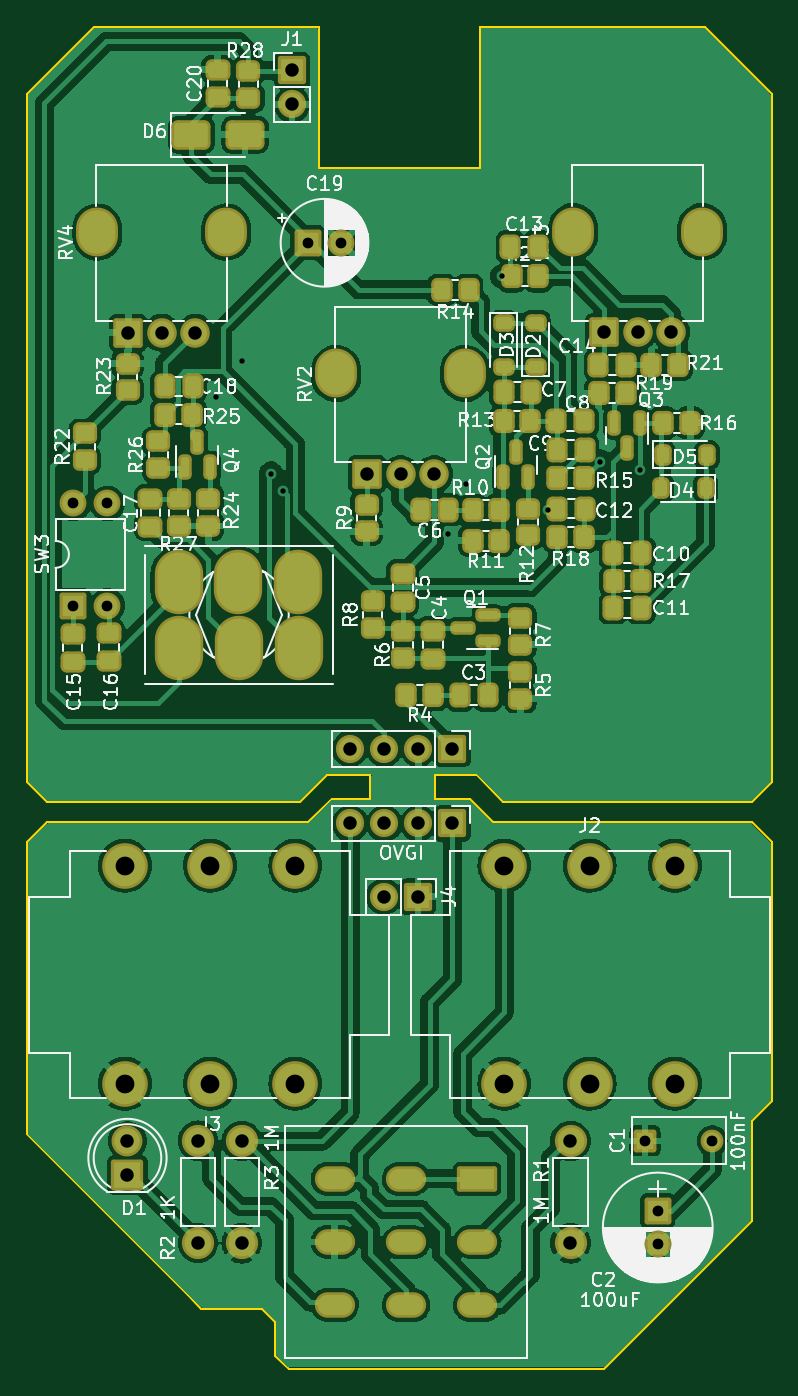
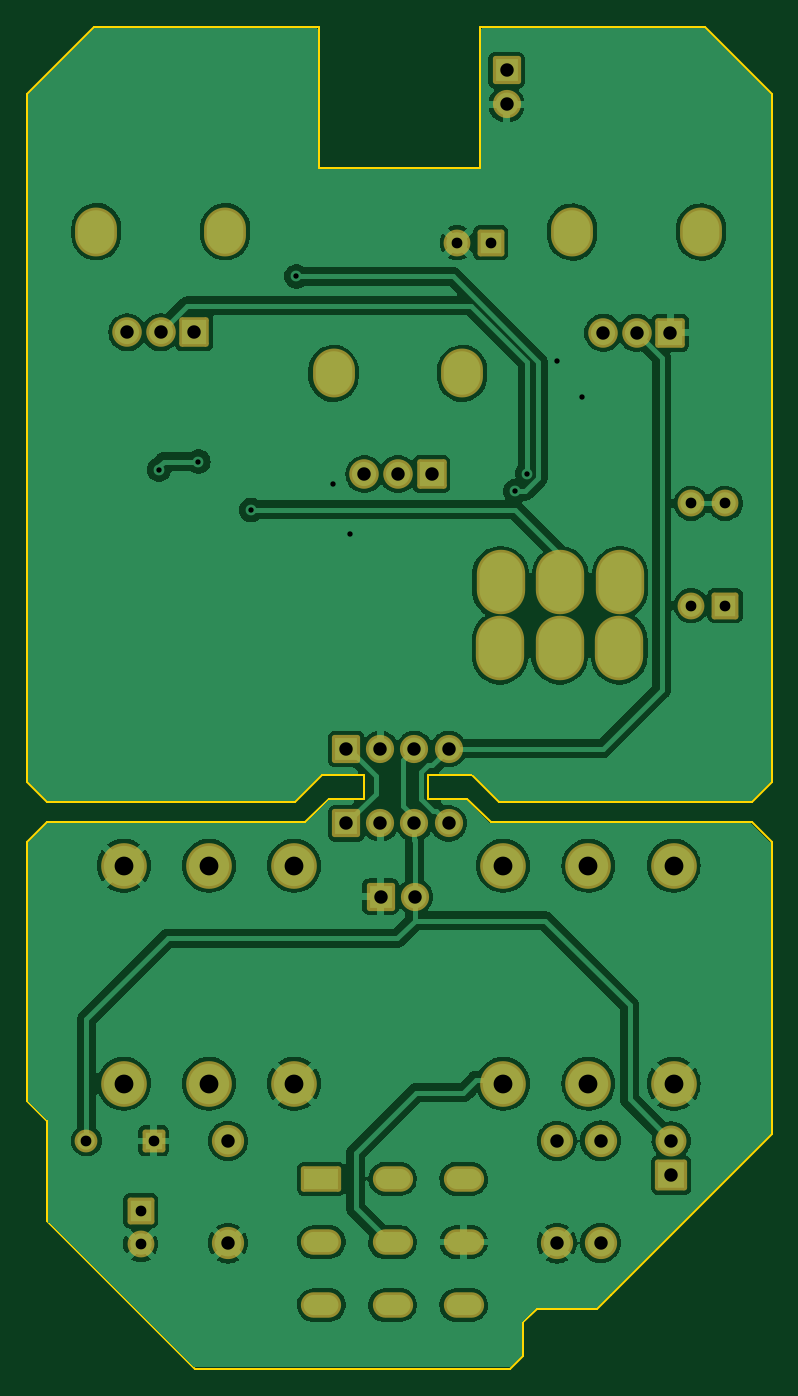
Circuit board: 11 layer files. Board 55.5 x 100.0 mm.
- bottom_copper: BMP-CuBottom.gbr (146824 bytes)
- top_copper: BMP-CuTop.gbr (228990 bytes)
- outline: BMP-EdgeCuts.gbr (2838 bytes)
- bottom_mask: BMP-MaskBottom.gbr (4581 bytes)
- top_mask: BMP-MaskTop.gbr (10048 bytes)
- drill: BMP-NPTH.drl (312 bytes)
- drill: BMP-PTH.drl (2671 bytes)
- paste: BMP-PasteBottom.gbr (486 bytes)
- paste: BMP-PasteTop.gbr (6498 bytes)
- bottom_silk: BMP-SilkBottom.gbr (4822 bytes)
- top_silk: BMP-SilkTop.gbr (143668 bytes)

=== bottom_copper: BMP-CuBottom.gbr (146824 bytes, source omitted) ===
=== top_copper: BMP-CuTop.gbr (228990 bytes, source omitted) ===
=== outline: BMP-EdgeCuts.gbr ===
%TF.GenerationSoftware,KiCad,Pcbnew,7.0.5-7.0.5~ubuntu22.04.1*%
%TF.CreationDate,2023-07-07T18:02:21+01:00*%
%TF.ProjectId,BMP,424d502e-6b69-4636-9164-5f7063625858,rev?*%
%TF.SameCoordinates,Original*%
%TF.FileFunction,Profile,NP*%
%FSLAX46Y46*%
G04 Gerber Fmt 4.6, Leading zero omitted, Abs format (unit mm)*
G04 Created by KiCad (PCBNEW 7.0.5-7.0.5~ubuntu22.04.1) date 2023-07-07 18:02:21*
%MOMM*%
%LPD*%
G01*
G04 APERTURE LIST*
%TA.AperFunction,Profile*%
%ADD10C,0.150000*%
%TD*%
G04 APERTURE END LIST*
D10*
X145400000Y-107750000D02*
X148500000Y-107750000D01*
X137700000Y-109500000D02*
X140600000Y-109500000D01*
X128000000Y-147500000D02*
X127000000Y-146500000D01*
X115000000Y-134500000D02*
X115000000Y-121000000D01*
X135350000Y-109750000D02*
X116500000Y-109750000D01*
X145400000Y-109500000D02*
X148000000Y-109500000D01*
X148750000Y-62500000D02*
X148750000Y-52000000D01*
X127000000Y-146500000D02*
X115000000Y-134500000D01*
X115000000Y-57000000D02*
X115000000Y-108250000D01*
X169000000Y-141000000D02*
X158000000Y-152000000D01*
X133500000Y-151000000D02*
X133500000Y-148500000D01*
X149750000Y-111250000D02*
X164750000Y-111250000D01*
X148500000Y-107750000D02*
X150500000Y-109750000D01*
X165500000Y-52000000D02*
X170500000Y-57000000D01*
X169000000Y-109750000D02*
X170500000Y-108250000D01*
X169000000Y-133500000D02*
X170500000Y-132000000D01*
X116500000Y-109750000D02*
X115000000Y-108250000D01*
X140600000Y-107750000D02*
X140600000Y-109500000D01*
X137350000Y-107750000D02*
X135350000Y-109750000D01*
X115000000Y-57000000D02*
X120000000Y-52000000D01*
X170500000Y-85000000D02*
X170500000Y-57000000D01*
X136750000Y-62500000D02*
X148750000Y-62500000D01*
X136750000Y-52000000D02*
X120000000Y-52000000D01*
X170500000Y-112750000D02*
X169000000Y-111250000D01*
X135950000Y-111250000D02*
X117000000Y-111250000D01*
X134500000Y-152000000D02*
X158000000Y-152000000D01*
X116500000Y-109750000D02*
X116500000Y-109750000D01*
X137700000Y-109500000D02*
X135950000Y-111250000D01*
X169000000Y-133500000D02*
X169000000Y-141000000D01*
X170500000Y-108250000D02*
X170500000Y-85000000D01*
X136750000Y-52000000D02*
X136750000Y-62500000D01*
X134500000Y-152000000D02*
X133500000Y-151000000D01*
X133500000Y-148500000D02*
X132500000Y-147500000D01*
X115000000Y-112750000D02*
X115000000Y-121000000D01*
X148750000Y-52000000D02*
X165500000Y-52000000D01*
X132500000Y-147500000D02*
X128500000Y-147500000D01*
X145400000Y-107750000D02*
X145400000Y-109500000D01*
X169000000Y-111250000D02*
X164750000Y-111250000D01*
X116500000Y-111250000D02*
X115000000Y-112750000D01*
X148000000Y-109500000D02*
X149750000Y-111250000D01*
X170500000Y-132000000D02*
X170500000Y-112750000D01*
X128500000Y-147500000D02*
X128000000Y-147500000D01*
X137350000Y-107750000D02*
X140600000Y-107750000D01*
X150500000Y-109750000D02*
X169000000Y-109750000D01*
X117000000Y-111250000D02*
X116500000Y-111250000D01*
M02*

=== bottom_mask: BMP-MaskBottom.gbr ===
%TF.GenerationSoftware,KiCad,Pcbnew,7.0.5-7.0.5~ubuntu22.04.1*%
%TF.CreationDate,2023-07-07T18:02:21+01:00*%
%TF.ProjectId,BMP,424d502e-6b69-4636-9164-5f7063625858,rev?*%
%TF.SameCoordinates,Original*%
%TF.FileFunction,Soldermask,Bot*%
%TF.FilePolarity,Negative*%
%FSLAX46Y46*%
G04 Gerber Fmt 4.6, Leading zero omitted, Abs format (unit mm)*
G04 Created by KiCad (PCBNEW 7.0.5-7.0.5~ubuntu22.04.1) date 2023-07-07 18:02:21*
%MOMM*%
%LPD*%
G01*
G04 APERTURE LIST*
G04 Aperture macros list*
%AMRoundRect*
0 Rectangle with rounded corners*
0 $1 Rounding radius*
0 $2 $3 $4 $5 $6 $7 $8 $9 X,Y pos of 4 corners*
0 Add a 4 corners polygon primitive as box body*
4,1,4,$2,$3,$4,$5,$6,$7,$8,$9,$2,$3,0*
0 Add four circle primitives for the rounded corners*
1,1,$1+$1,$2,$3*
1,1,$1+$1,$4,$5*
1,1,$1+$1,$6,$7*
1,1,$1+$1,$8,$9*
0 Add four rect primitives between the rounded corners*
20,1,$1+$1,$2,$3,$4,$5,0*
20,1,$1+$1,$4,$5,$6,$7,0*
20,1,$1+$1,$6,$7,$8,$9,0*
20,1,$1+$1,$8,$9,$2,$3,0*%
G04 Aperture macros list end*
%ADD10RoundRect,0.200000X1.300000X0.750000X-1.300000X0.750000X-1.300000X-0.750000X1.300000X-0.750000X0*%
%ADD11O,3.000000X1.900000*%
%ADD12C,3.400000*%
%ADD13RoundRect,0.200000X-0.850000X-0.850000X0.850000X-0.850000X0.850000X0.850000X-0.850000X0.850000X0*%
%ADD14O,2.100000X2.100000*%
%ADD15RoundRect,0.200000X-0.850000X0.850000X-0.850000X-0.850000X0.850000X-0.850000X0.850000X0.850000X0*%
%ADD16RoundRect,0.200000X-0.800000X0.800000X-0.800000X-0.800000X0.800000X-0.800000X0.800000X0.800000X0*%
%ADD17C,2.000000*%
%ADD18RoundRect,0.200000X1.000000X0.950000X-1.000000X0.950000X-1.000000X-0.950000X1.000000X-0.950000X0*%
%ADD19C,2.300000*%
%ADD20C,2.398980*%
%ADD21RoundRect,0.200000X-0.650000X-0.650000X0.650000X-0.650000X0.650000X0.650000X-0.650000X0.650000X0*%
%ADD22C,1.700000*%
%ADD23O,3.120000X3.640000*%
%ADD24RoundRect,0.200000X0.900000X0.900000X-0.900000X0.900000X-0.900000X-0.900000X0.900000X-0.900000X0*%
%ADD25C,2.200000*%
%ADD26O,3.600000X4.800000*%
%ADD27RoundRect,0.200000X-0.800000X-0.800000X0.800000X-0.800000X0.800000X0.800000X-0.800000X0.800000X0*%
%ADD28RoundRect,0.200000X0.800000X-0.800000X0.800000X0.800000X-0.800000X0.800000X-0.800000X-0.800000X0*%
%ADD29O,2.000000X2.000000*%
G04 APERTURE END LIST*
D10*
%TO.C,SW1*%
X148550000Y-137825000D03*
D11*
X143250000Y-137825000D03*
X137950000Y-137825000D03*
X148550000Y-142525000D03*
X143250000Y-142550000D03*
X137950000Y-142525000D03*
X148550000Y-147225000D03*
X143250000Y-147225000D03*
X137950000Y-147225000D03*
%TD*%
D12*
%TO.C,J3*%
X128660000Y-130730000D03*
X128660000Y-114500000D03*
X122310000Y-130730000D03*
X122310000Y-114500000D03*
X135010000Y-130730000D03*
X135010000Y-114500000D03*
%TD*%
D13*
%TO.C,J1*%
X134760000Y-55260000D03*
D14*
X134760000Y-57800000D03*
%TD*%
D15*
%TO.C,JOVGI1*%
X146700000Y-111350000D03*
D14*
X144160000Y-111350000D03*
X141620000Y-111350000D03*
X139080000Y-111350000D03*
%TD*%
D15*
%TO.C,JOVGI2*%
X146700000Y-105800000D03*
D14*
X144160000Y-105800000D03*
X141620000Y-105800000D03*
X139080000Y-105800000D03*
%TD*%
D16*
%TO.C,C2*%
X162000000Y-140200000D03*
D17*
X162000000Y-142700000D03*
%TD*%
D18*
%TO.C,D1*%
X122500000Y-137540000D03*
D19*
X122500000Y-135000000D03*
%TD*%
D20*
%TO.C,R1*%
X155500000Y-135000000D03*
X155500000Y-142620000D03*
%TD*%
%TO.C,R2*%
X127760000Y-142600000D03*
X127760000Y-134980000D03*
%TD*%
%TO.C,R3*%
X131010000Y-135000000D03*
X131010000Y-142620000D03*
%TD*%
D21*
%TO.C,C1*%
X161050000Y-135000000D03*
D22*
X166050000Y-135000000D03*
%TD*%
D15*
%TO.C,J4*%
X144140000Y-116810000D03*
D14*
X141600000Y-116810000D03*
%TD*%
D12*
%TO.C,J2*%
X156925000Y-114500000D03*
X156925000Y-130730000D03*
X163275000Y-114500000D03*
X163275000Y-130730000D03*
X150575000Y-114500000D03*
X150575000Y-130730000D03*
%TD*%
D23*
%TO.C,RV2*%
X138050000Y-77830000D03*
X147650000Y-77830000D03*
D24*
X140350000Y-85330000D03*
D25*
X142850000Y-85330000D03*
X145350000Y-85330000D03*
%TD*%
D26*
%TO.C,SW2*%
X126310000Y-93400000D03*
X130760000Y-93400000D03*
X135210000Y-93400000D03*
X126360000Y-98300000D03*
X130810000Y-98300000D03*
X135260000Y-98300000D03*
%TD*%
D27*
%TO.C,C19*%
X135927621Y-68100000D03*
D17*
X138427621Y-68100000D03*
%TD*%
D23*
%TO.C,RV4*%
X120260000Y-67300000D03*
X129860000Y-67300000D03*
D24*
X122560000Y-74800000D03*
D25*
X125060000Y-74800000D03*
X127560000Y-74800000D03*
%TD*%
D28*
%TO.C,SW3*%
X118470000Y-95120000D03*
D29*
X121010000Y-95120000D03*
X121010000Y-87500000D03*
X118470000Y-87500000D03*
%TD*%
D23*
%TO.C,RV3*%
X155710000Y-67275000D03*
X165310000Y-67275000D03*
D24*
X158010000Y-74775000D03*
D25*
X160510000Y-74775000D03*
X163010000Y-74775000D03*
%TD*%
M02*

=== top_mask: BMP-MaskTop.gbr (10048 bytes, source omitted) ===
=== drill: BMP-NPTH.drl ===
M48
; DRILL file {KiCad 7.0.5-7.0.5~ubuntu22.04.1} date Fri 07 Jul 2023 18:02:21 BST
; FORMAT={-:-/ absolute / inch / decimal}
; #@! TF.CreationDate,2023-07-07T18:02:21+01:00
; #@! TF.GenerationSoftware,Kicad,Pcbnew,7.0.5-7.0.5~ubuntu22.04.1
; #@! TF.FileFunction,NonPlated,1,2,NPTH
FMAT,2
INCH
%
G90
G05
T0
M30

=== drill: BMP-PTH.drl ===
M48
; DRILL file {KiCad 7.0.5-7.0.5~ubuntu22.04.1} date Fri 07 Jul 2023 18:02:21 BST
; FORMAT={-:-/ absolute / inch / decimal}
; #@! TF.CreationDate,2023-07-07T18:02:21+01:00
; #@! TF.GenerationSoftware,Kicad,Pcbnew,7.0.5-7.0.5~ubuntu22.04.1
; #@! TF.FileFunction,Plated,1,2,PTH
FMAT,2
INCH
; #@! TA.AperFunction,Plated,PTH,ViaDrill
T1C0.0157
; #@! TA.AperFunction,Plated,PTH,ComponentDrill
T2C0.0315
; #@! TA.AperFunction,Plated,PTH,ComponentDrill
T3C0.0394
; #@! TA.AperFunction,Plated,PTH,ComponentDrill
T4C0.0394
; #@! TA.AperFunction,Plated,PTH,ComponentDrill
T5C0.0433
; #@! TA.AperFunction,Plated,PTH,ComponentDrill
T6C0.0551
%
G90
G05
T1
X5.0831Y-3.1339
X5.1579Y-3.0276
X5.2445Y-3.3583
X5.2799Y-3.4094
X5.7642Y-3.5354
X5.8154Y-3.3898
X5.9217Y-2.7795
X6.0555Y-3.4646
X6.2091Y-3.3228
X6.3252Y-3.3465
T2
X4.6642Y-3.4449
X4.6642Y-3.7449
X4.7642Y-3.4449
X4.7642Y-3.7449
X5.3515Y-2.6811
X5.4499Y-2.6811
X6.3406Y-5.315
X6.378Y-5.5197
X6.378Y-5.6181
X6.5374Y-5.315
T3
X4.8252Y-2.9449
X4.9236Y-2.9449
X5.022Y-2.9449
X5.3055Y-2.1756
X5.3055Y-2.2756
X5.4756Y-4.1654
X5.4756Y-4.3839
X5.5256Y-3.3594
X5.5748Y-4.5988
X5.5756Y-4.1654
X5.5756Y-4.3839
X5.624Y-3.3594
X5.6748Y-4.5988
X5.6756Y-4.1654
X5.6756Y-4.3839
X5.7224Y-3.3594
X5.7756Y-4.1654
X5.7756Y-4.3839
X6.2209Y-2.9439
X6.3193Y-2.9439
X6.4177Y-2.9439
T4
X4.8228Y-5.315
X4.8228Y-5.415
X5.0299Y-5.3142
X5.0299Y-5.6142
X5.1579Y-5.315
X5.1579Y-5.615
X6.122Y-5.315
X6.122Y-5.615
T6
X4.8154Y-4.5079
X4.8154Y-5.1469
X5.0654Y-4.5079
X5.0654Y-5.1469
X5.3154Y-4.5079
X5.3154Y-5.1469
X5.9281Y-4.5079
X5.9281Y-5.1469
X6.1781Y-4.5079
X6.1781Y-5.1469
X6.4281Y-4.5079
X6.4281Y-5.1469
T3
G00X4.9728Y-3.6526
M15
G01X4.9728Y-3.7018
M16
G05
G00X4.9748Y-3.8455
M15
G01X4.9748Y-3.8947
M16
G05
G00X5.148Y-3.6526
M15
G01X5.148Y-3.7018
M16
G05
G00X5.15Y-3.8455
M15
G01X5.15Y-3.8947
M16
G05
G00X5.3232Y-3.6526
M15
G01X5.3232Y-3.7018
M16
G05
G00X5.3252Y-3.8455
M15
G01X5.3252Y-3.8947
M16
G05
G00X5.4528Y-5.4262
M15
G01X5.4094Y-5.4262
M16
G05
G00X5.4528Y-5.6112
M15
G01X5.4094Y-5.6112
M16
G05
G00X5.4528Y-5.7963
M15
G01X5.4094Y-5.7963
M16
G05
G00X5.6614Y-5.4262
M15
G01X5.6181Y-5.4262
M16
G05
G00X5.6614Y-5.6122
M15
G01X5.6181Y-5.6122
M16
G05
G00X5.6614Y-5.7963
M15
G01X5.6181Y-5.7963
M16
G05
G00X5.8701Y-5.4262
M15
G01X5.8268Y-5.4262
M16
G05
G00X5.8701Y-5.6112
M15
G01X5.8268Y-5.6112
M16
G05
G00X5.8701Y-5.7963
M15
G01X5.8268Y-5.7963
M16
G05
T5
G00X4.7346Y-2.6634
M15
G01X4.7346Y-2.6358
M16
G05
G00X5.1126Y-2.6634
M15
G01X5.1126Y-2.6358
M16
G05
G00X5.435Y-3.078
M15
G01X5.435Y-3.0504
M16
G05
G00X5.813Y-3.078
M15
G01X5.813Y-3.0504
M16
G05
G00X6.1303Y-2.6624
M15
G01X6.1303Y-2.6348
M16
G05
G00X6.5083Y-2.6624
M15
G01X6.5083Y-2.6348
M16
G05
T0
M30

=== paste: BMP-PasteBottom.gbr ===
%TF.GenerationSoftware,KiCad,Pcbnew,7.0.5-7.0.5~ubuntu22.04.1*%
%TF.CreationDate,2023-07-07T18:02:21+01:00*%
%TF.ProjectId,BMP,424d502e-6b69-4636-9164-5f7063625858,rev?*%
%TF.SameCoordinates,Original*%
%TF.FileFunction,Paste,Bot*%
%TF.FilePolarity,Positive*%
%FSLAX46Y46*%
G04 Gerber Fmt 4.6, Leading zero omitted, Abs format (unit mm)*
G04 Created by KiCad (PCBNEW 7.0.5-7.0.5~ubuntu22.04.1) date 2023-07-07 18:02:21*
%MOMM*%
%LPD*%
G01*
G04 APERTURE LIST*
G04 APERTURE END LIST*
M02*

=== paste: BMP-PasteTop.gbr (6498 bytes, source omitted) ===
=== bottom_silk: BMP-SilkBottom.gbr ===
%TF.GenerationSoftware,KiCad,Pcbnew,7.0.5-7.0.5~ubuntu22.04.1*%
%TF.CreationDate,2023-07-07T18:02:21+01:00*%
%TF.ProjectId,BMP,424d502e-6b69-4636-9164-5f7063625858,rev?*%
%TF.SameCoordinates,Original*%
%TF.FileFunction,Legend,Bot*%
%TF.FilePolarity,Positive*%
%FSLAX46Y46*%
G04 Gerber Fmt 4.6, Leading zero omitted, Abs format (unit mm)*
G04 Created by KiCad (PCBNEW 7.0.5-7.0.5~ubuntu22.04.1) date 2023-07-07 18:02:21*
%MOMM*%
%LPD*%
G01*
G04 APERTURE LIST*
G04 Aperture macros list*
%AMRoundRect*
0 Rectangle with rounded corners*
0 $1 Rounding radius*
0 $2 $3 $4 $5 $6 $7 $8 $9 X,Y pos of 4 corners*
0 Add a 4 corners polygon primitive as box body*
4,1,4,$2,$3,$4,$5,$6,$7,$8,$9,$2,$3,0*
0 Add four circle primitives for the rounded corners*
1,1,$1+$1,$2,$3*
1,1,$1+$1,$4,$5*
1,1,$1+$1,$6,$7*
1,1,$1+$1,$8,$9*
0 Add four rect primitives between the rounded corners*
20,1,$1+$1,$2,$3,$4,$5,0*
20,1,$1+$1,$4,$5,$6,$7,0*
20,1,$1+$1,$6,$7,$8,$9,0*
20,1,$1+$1,$8,$9,$2,$3,0*%
G04 Aperture macros list end*
%ADD10C,1.998980*%
%ADD11RoundRect,0.200000X1.300000X0.750000X-1.300000X0.750000X-1.300000X-0.750000X1.300000X-0.750000X0*%
%ADD12O,3.000000X1.900000*%
%ADD13C,3.400000*%
%ADD14RoundRect,0.200000X-0.850000X-0.850000X0.850000X-0.850000X0.850000X0.850000X-0.850000X0.850000X0*%
%ADD15O,2.100000X2.100000*%
%ADD16RoundRect,0.200000X-0.850000X0.850000X-0.850000X-0.850000X0.850000X-0.850000X0.850000X0.850000X0*%
%ADD17RoundRect,0.200000X-0.800000X0.800000X-0.800000X-0.800000X0.800000X-0.800000X0.800000X0.800000X0*%
%ADD18C,2.000000*%
%ADD19RoundRect,0.200000X1.000000X0.950000X-1.000000X0.950000X-1.000000X-0.950000X1.000000X-0.950000X0*%
%ADD20C,2.300000*%
%ADD21C,2.398980*%
%ADD22RoundRect,0.200000X-0.650000X-0.650000X0.650000X-0.650000X0.650000X0.650000X-0.650000X0.650000X0*%
%ADD23C,1.700000*%
%ADD24O,3.120000X3.640000*%
%ADD25RoundRect,0.200000X0.900000X0.900000X-0.900000X0.900000X-0.900000X-0.900000X0.900000X-0.900000X0*%
%ADD26C,2.200000*%
%ADD27O,3.600000X4.800000*%
%ADD28RoundRect,0.200000X-0.800000X-0.800000X0.800000X-0.800000X0.800000X0.800000X-0.800000X0.800000X0*%
%ADD29RoundRect,0.200000X0.800000X-0.800000X0.800000X0.800000X-0.800000X0.800000X-0.800000X-0.800000X0*%
%ADD30O,2.000000X2.000000*%
G04 APERTURE END LIST*
D10*
%TO.C,R1*%
X155500000Y-135000000D03*
X155500000Y-142620000D03*
%TD*%
%TO.C,R2*%
X127760000Y-142600000D03*
X127760000Y-134980000D03*
%TD*%
%TO.C,R3*%
X131010000Y-135000000D03*
X131010000Y-142620000D03*
%TD*%
%LPC*%
D11*
%TO.C,SW1*%
X148550000Y-137825000D03*
D12*
X143250000Y-137825000D03*
X137950000Y-137825000D03*
X148550000Y-142525000D03*
X143250000Y-142550000D03*
X137950000Y-142525000D03*
X148550000Y-147225000D03*
X143250000Y-147225000D03*
X137950000Y-147225000D03*
%TD*%
D13*
%TO.C,J3*%
X128660000Y-130730000D03*
X128660000Y-114500000D03*
X122310000Y-130730000D03*
X122310000Y-114500000D03*
X135010000Y-130730000D03*
X135010000Y-114500000D03*
%TD*%
D14*
%TO.C,J1*%
X134760000Y-55260000D03*
D15*
X134760000Y-57800000D03*
%TD*%
D16*
%TO.C,JOVGI1*%
X146700000Y-111350000D03*
D15*
X144160000Y-111350000D03*
X141620000Y-111350000D03*
X139080000Y-111350000D03*
%TD*%
D16*
%TO.C,JOVGI2*%
X146700000Y-105800000D03*
D15*
X144160000Y-105800000D03*
X141620000Y-105800000D03*
X139080000Y-105800000D03*
%TD*%
D17*
%TO.C,C2*%
X162000000Y-140200000D03*
D18*
X162000000Y-142700000D03*
%TD*%
D19*
%TO.C,D1*%
X122500000Y-137540000D03*
D20*
X122500000Y-135000000D03*
%TD*%
D21*
%TO.C,R1*%
X155500000Y-135000000D03*
X155500000Y-142620000D03*
%TD*%
%TO.C,R2*%
X127760000Y-142600000D03*
X127760000Y-134980000D03*
%TD*%
%TO.C,R3*%
X131010000Y-135000000D03*
X131010000Y-142620000D03*
%TD*%
D22*
%TO.C,C1*%
X161050000Y-135000000D03*
D23*
X166050000Y-135000000D03*
%TD*%
D16*
%TO.C,J4*%
X144140000Y-116810000D03*
D15*
X141600000Y-116810000D03*
%TD*%
D13*
%TO.C,J2*%
X156925000Y-114500000D03*
X156925000Y-130730000D03*
X163275000Y-114500000D03*
X163275000Y-130730000D03*
X150575000Y-114500000D03*
X150575000Y-130730000D03*
%TD*%
D24*
%TO.C,RV2*%
X138050000Y-77830000D03*
X147650000Y-77830000D03*
D25*
X140350000Y-85330000D03*
D26*
X142850000Y-85330000D03*
X145350000Y-85330000D03*
%TD*%
D27*
%TO.C,SW2*%
X126310000Y-93400000D03*
X130760000Y-93400000D03*
X135210000Y-93400000D03*
X126360000Y-98300000D03*
X130810000Y-98300000D03*
X135260000Y-98300000D03*
%TD*%
D28*
%TO.C,C19*%
X135927621Y-68100000D03*
D18*
X138427621Y-68100000D03*
%TD*%
D24*
%TO.C,RV4*%
X120260000Y-67300000D03*
X129860000Y-67300000D03*
D25*
X122560000Y-74800000D03*
D26*
X125060000Y-74800000D03*
X127560000Y-74800000D03*
%TD*%
D29*
%TO.C,SW3*%
X118470000Y-95120000D03*
D30*
X121010000Y-95120000D03*
X121010000Y-87500000D03*
X118470000Y-87500000D03*
%TD*%
D24*
%TO.C,RV3*%
X155710000Y-67275000D03*
X165310000Y-67275000D03*
D25*
X158010000Y-74775000D03*
D26*
X160510000Y-74775000D03*
X163010000Y-74775000D03*
%TD*%
%LPD*%
M02*

=== top_silk: BMP-SilkTop.gbr (143668 bytes, source omitted) ===
